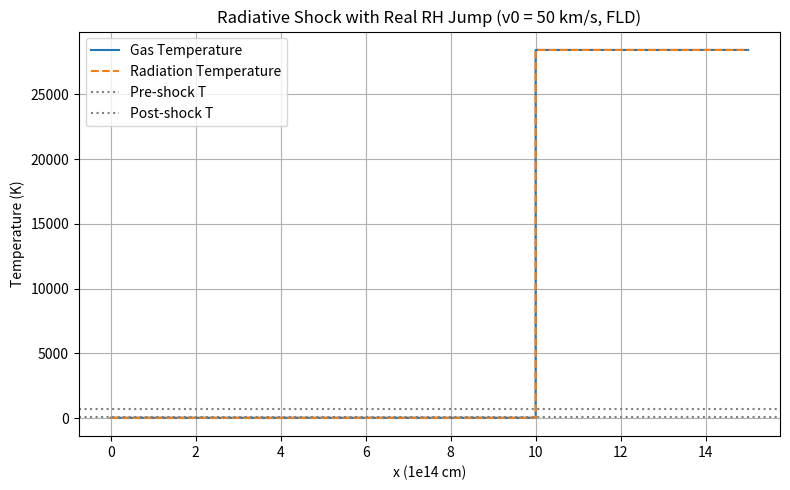
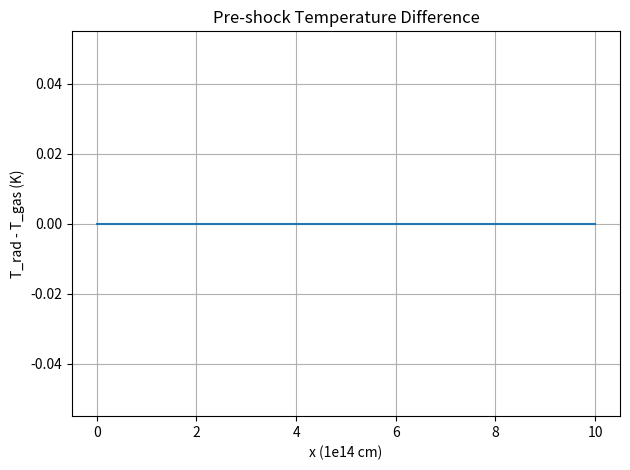

The matplotlib source for these figures, in order:
import numpy as np
import matplotlib.pyplot as plt
from scipy.integrate import solve_ivp
from scipy.interpolate import interp1d

# === 常数 ===
c = 3e10
a_rad = 7.5657e-15
gamma = 5.0 / 3.0
mu = 0.5
k_B = 1.3807e-16
m_H = 1.6737e-24
R_gas = k_B / (mu * m_H)

# 初始条件
v0 = 5e6  # ⚠️ 更强激波（50 km/s）
T0 = 20
rho0 = 1e-13
E0 = a_rad * T0**4

# === κ(T) 插值 ===
T_table = np.array([10, 20, 50, 100, 200, 300, 400, 500, 700, 1000, 2000, 4000])
kappa_table = np.array([1e-5, 5e-5, 2e-4, 1e-3, 5e-3, 8e-3, 1e-2, 1.2e-2, 1.5e-2, 2e-2, 3e-2, 4e-2])
opacity_interp = interp1d(T_table, kappa_table, kind='linear', fill_value='extrapolate')

def opacity(T):
    return opacity_interp(T)

def flux_limiter(R):
    return 1.0 / (1.0 + R)

# === ODE 右侧 ===
def radiation_hydro_rhs(x, y, dx, rho, v):
    T = y[0]
    Er = y[1]
    E_eq = a_rad * T**4
    kappa = opacity(T)

    dEr_dx = (E_eq - Er) / dx
    R = np.abs(dEr_dx) / (kappa * rho * Er + 1e-30)
    lam = flux_limiter(R)
    F_r = - (c * lam / (kappa * rho)) * dEr_dx
    dF_r_dx = F_r / dx
    G = -dF_r_dx

    dTdx = -G / (rho * R_gas / (gamma - 1))
    dErdx = G
    return [dTdx, dErdx]

# === RH 跳跃 ===
def apply_rh_jump(T1, rho1, v1):
    P1 = rho1 * R_gas * T1
    cs1 = np.sqrt(gamma * P1 / rho1)
    M1 = v1 / cs1
    r = ((gamma + 1) * M1**2) / ((gamma - 1) * M1**2 + 2)
    v2 = v1 / r
    rho2 = rho1 * r
    P2 = P1 * (2 * gamma * M1**2 - (gamma - 1)) / (gamma + 1)
    T2 = P2 / (rho2 * R_gas)
    E2 = a_rad * T2**4
    return T2, E2, rho2, v2

# === 模拟区段 ===
def run_region(T_init, E_init, rho, v, x_start, x_end, N):
    x_vals = np.linspace(x_start, x_end, N)
    dx = x_vals[1] - x_vals[0]
    y0 = [T_init, E_init]

    sol = solve_ivp(
        lambda x, y: radiation_hydro_rhs(x, y, dx, rho, v),
        [x_vals[0], x_vals[-1]],
        y0,
        t_eval=x_vals,
        method='RK45',
        rtol=1e-6,
        atol=1e-8
    )
    return sol.t, sol.y

# === 主程序 ===
def run_shock_simulation():
    # 区域1
    x1, y1 = run_region(T0, E0, rho0, v0, 0.0, 1e15, 1000)
    T1_end = y1[0, -1]

    # RH跳跃
    T2, E2, rho2, v2 = apply_rh_jump(T1_end, rho0, v0)

    # 区域2
    x2, y2 = run_region(T2, E2, rho2, v2, x1[-1], x1[-1] + 5e14, 300)

    # 合并结果
    x_full = np.concatenate([x1, x2])
    T_full = np.concatenate([y1[0], y2[0]])
    Er_full = np.concatenate([y1[1], y2[1]])
    Trad_full = (Er_full / a_rad)**0.25

    # ==== 可视化温度剖面 ====
    plt.figure(figsize=(8, 5))
    plt.plot(x_full / 1e14, T_full, label='Gas Temperature')
    plt.plot(x_full / 1e14, Trad_full, '--', label='Radiation Temperature')
    plt.axhline(111, ls=':', color='gray', label='Pre-shock T')
    plt.axhline(717, ls=':', color='gray', label='Post-shock T')
    plt.xlabel('x (1e14 cm)')
    plt.ylabel('Temperature (K)')
    plt.title('Radiative Shock with Real RH Jump (v0 = 50 km/s, FLD)')
    plt.legend()
    plt.grid(True)
    plt.tight_layout()
    plt.show()

    # ==== 分析是否有预热区 ====
    delta_T = Trad_full[:len(x1)] - T_full[:len(x1)]
    T_diff_max = np.max(delta_T)
    T_diff_idx = np.argmax(delta_T)
    x_diff_peak = x1[T_diff_idx] / 1e14

    if T_diff_max > 5:
        print(f"✅ 出现预热区：T_rad 高于 T_gas，最大差值 {T_diff_max:.2f}K，位置 x ≈ {x_diff_peak:.2f} ×1e14 cm")
    else:
        print("❌ 未发现明显预热区：T_rad 与 T_gas 几乎同步上升")

    # ==== 可视化差值图 ====
    plt.figure()
    plt.plot(x1 / 1e14, delta_T)
    plt.xlabel('x (1e14 cm)')
    plt.ylabel('T_rad - T_gas (K)')
    plt.title('Pre-shock Temperature Difference')
    plt.grid(True)
    plt.tight_layout()
    plt.show()

# === 运行 ===
if __name__ == "__main__":
    run_shock_simulation()
